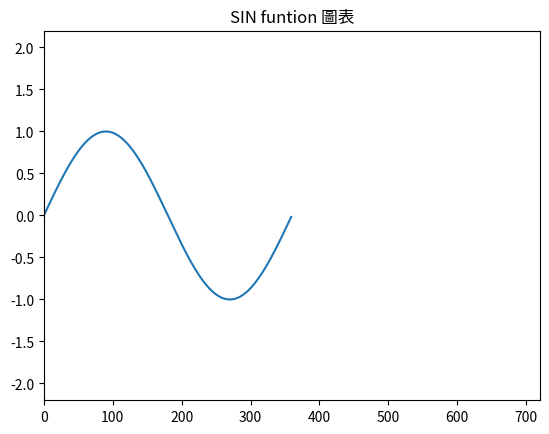

Here is the Python script that generated this plot:
import numpy as aa
import matplotlib.pyplot as bb
x = aa.arange(0, 360)
y = aa.sin( x * aa.pi / 180.0 )
bb.plot(x, y)
bb.xlim(0, 720)
bb.ylim(-2.2, 2.2)
bb.title("SIN funtion 圖表")
bb.show